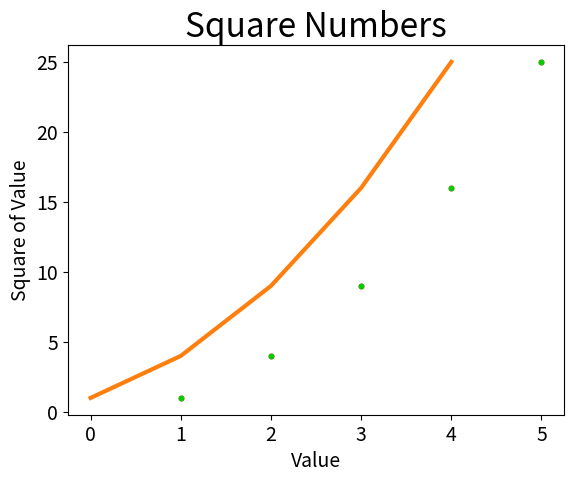

Recreate this plot in Python.
import matplotlib.pyplot as plt

squares = [1, 4, 9, 16, 25]

fig, ax = plt.subplots()
ax.plot(squares)

ax.plot(squares, linewidth=3)
# Set chart title and label axes.
ax.set_title("Square Numbers", fontsize=24)
ax.set_xlabel("Value", fontsize=14)
ax.set_ylabel("Square of Value", fontsize=14)
# Set size of tick labels.
ax.tick_params(axis='both', labelsize=14)
x_values = [1, 2, 3, 4, 5]
y_values = [1, 4, 9, 16, 25]
ax.scatter(x_values, y_values, c='red', s=10)
ax.scatter(x_values, y_values, c=(0, 0.8, 0), s=10)
plt.show()